2-way image classification set "folder1" from GitHub (miaoxufan/ThyroidClassification); label vocabulary: benign, malignant.

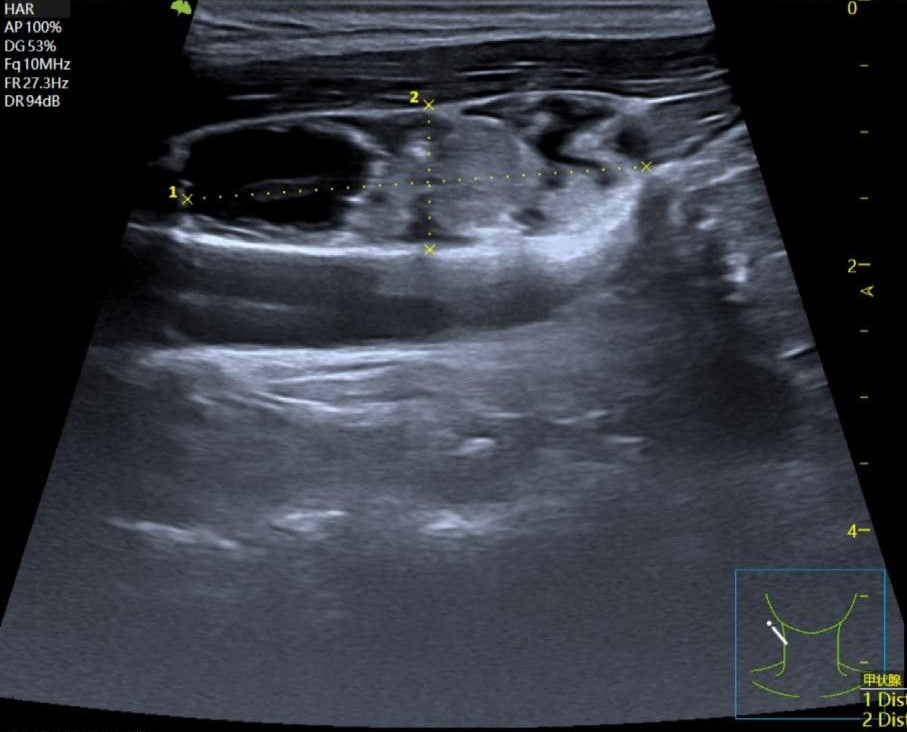
Label: malignant

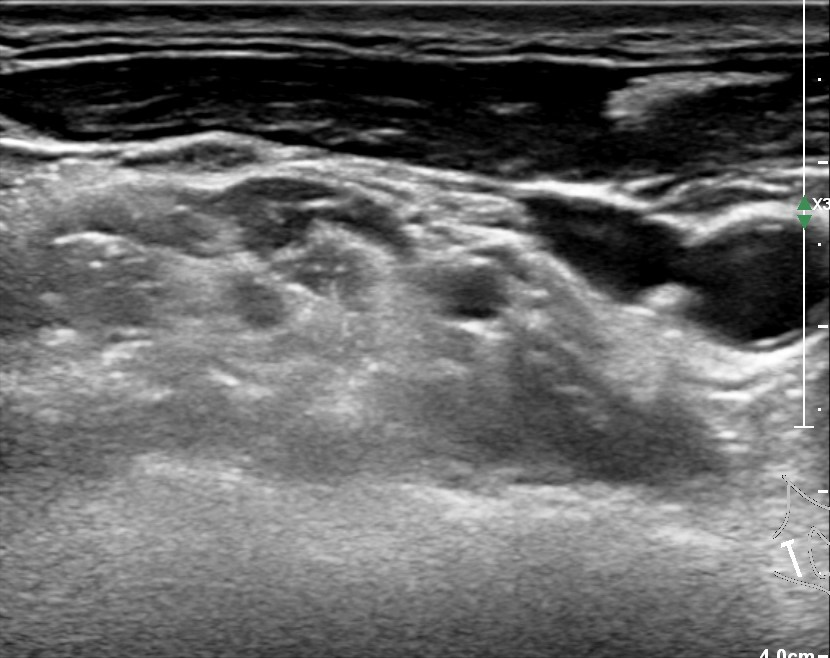
Label: benign

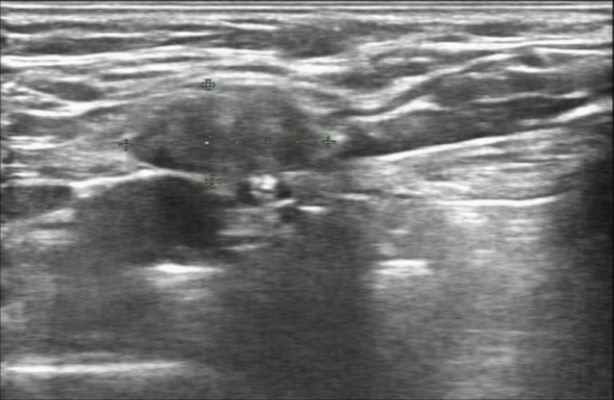
Label: malignant

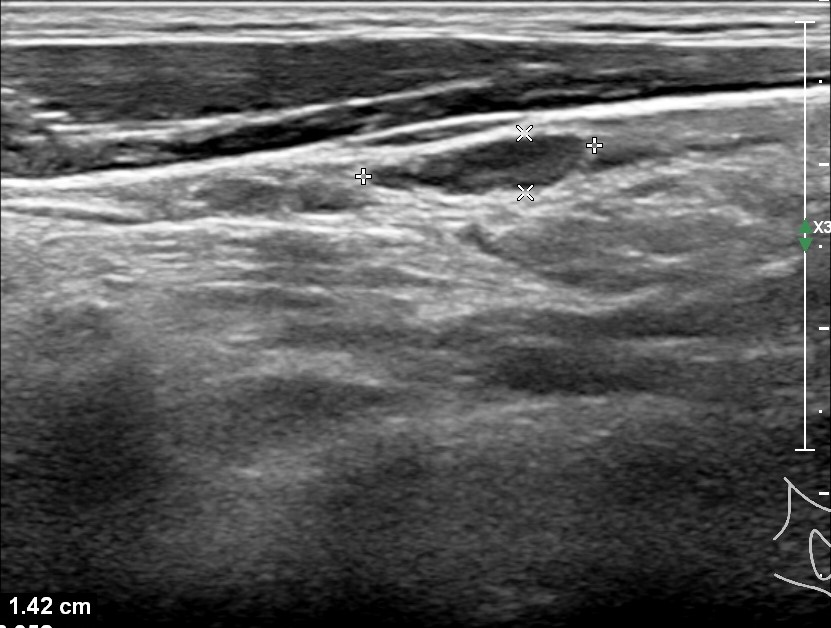
Label: benign

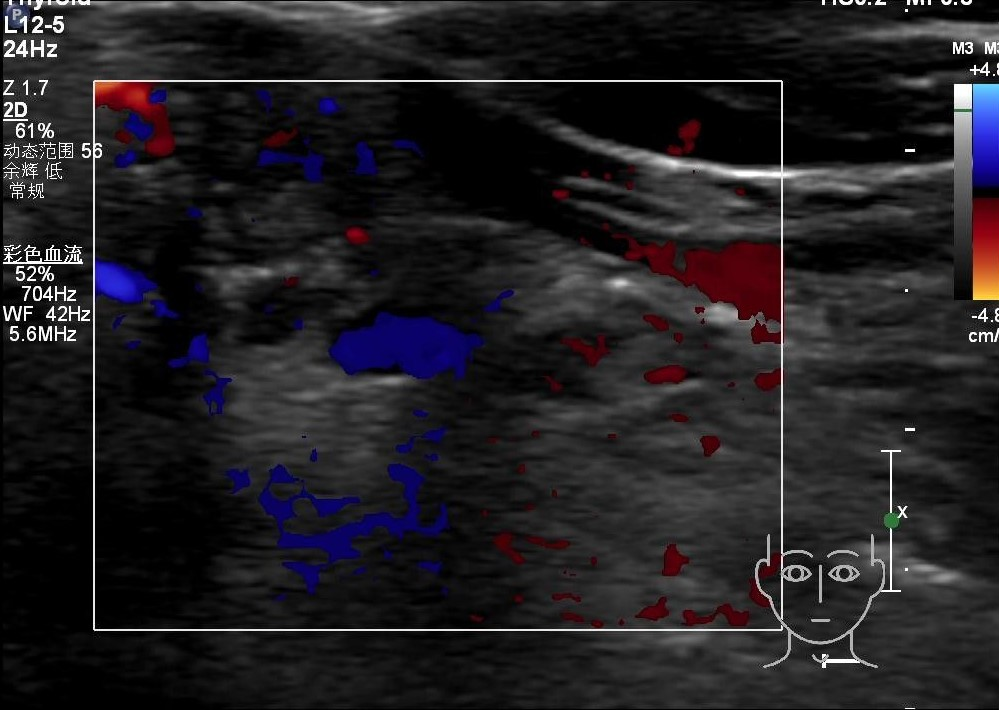
Label: malignant

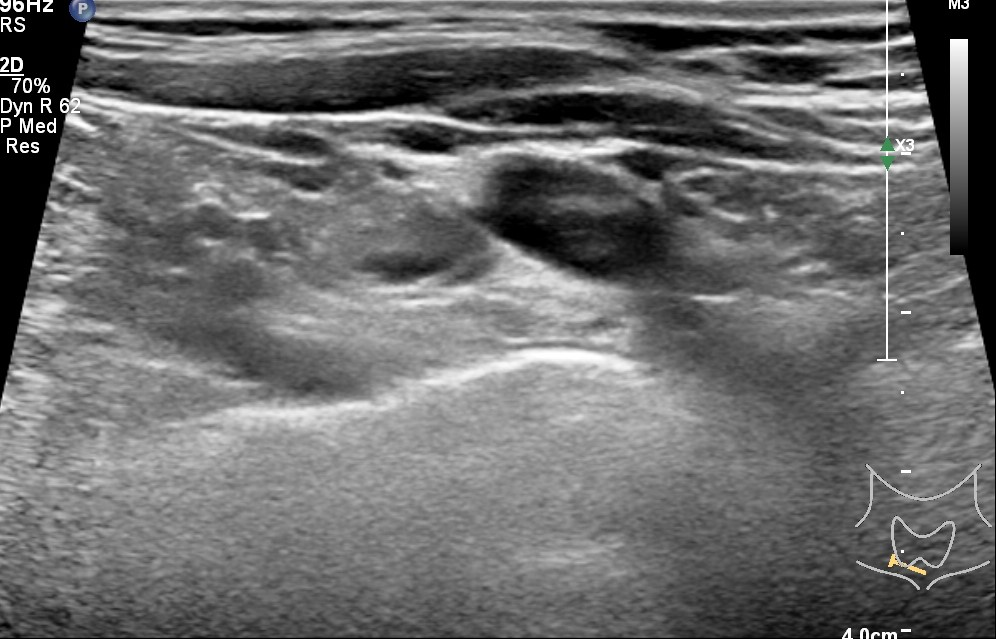
Label: benign
